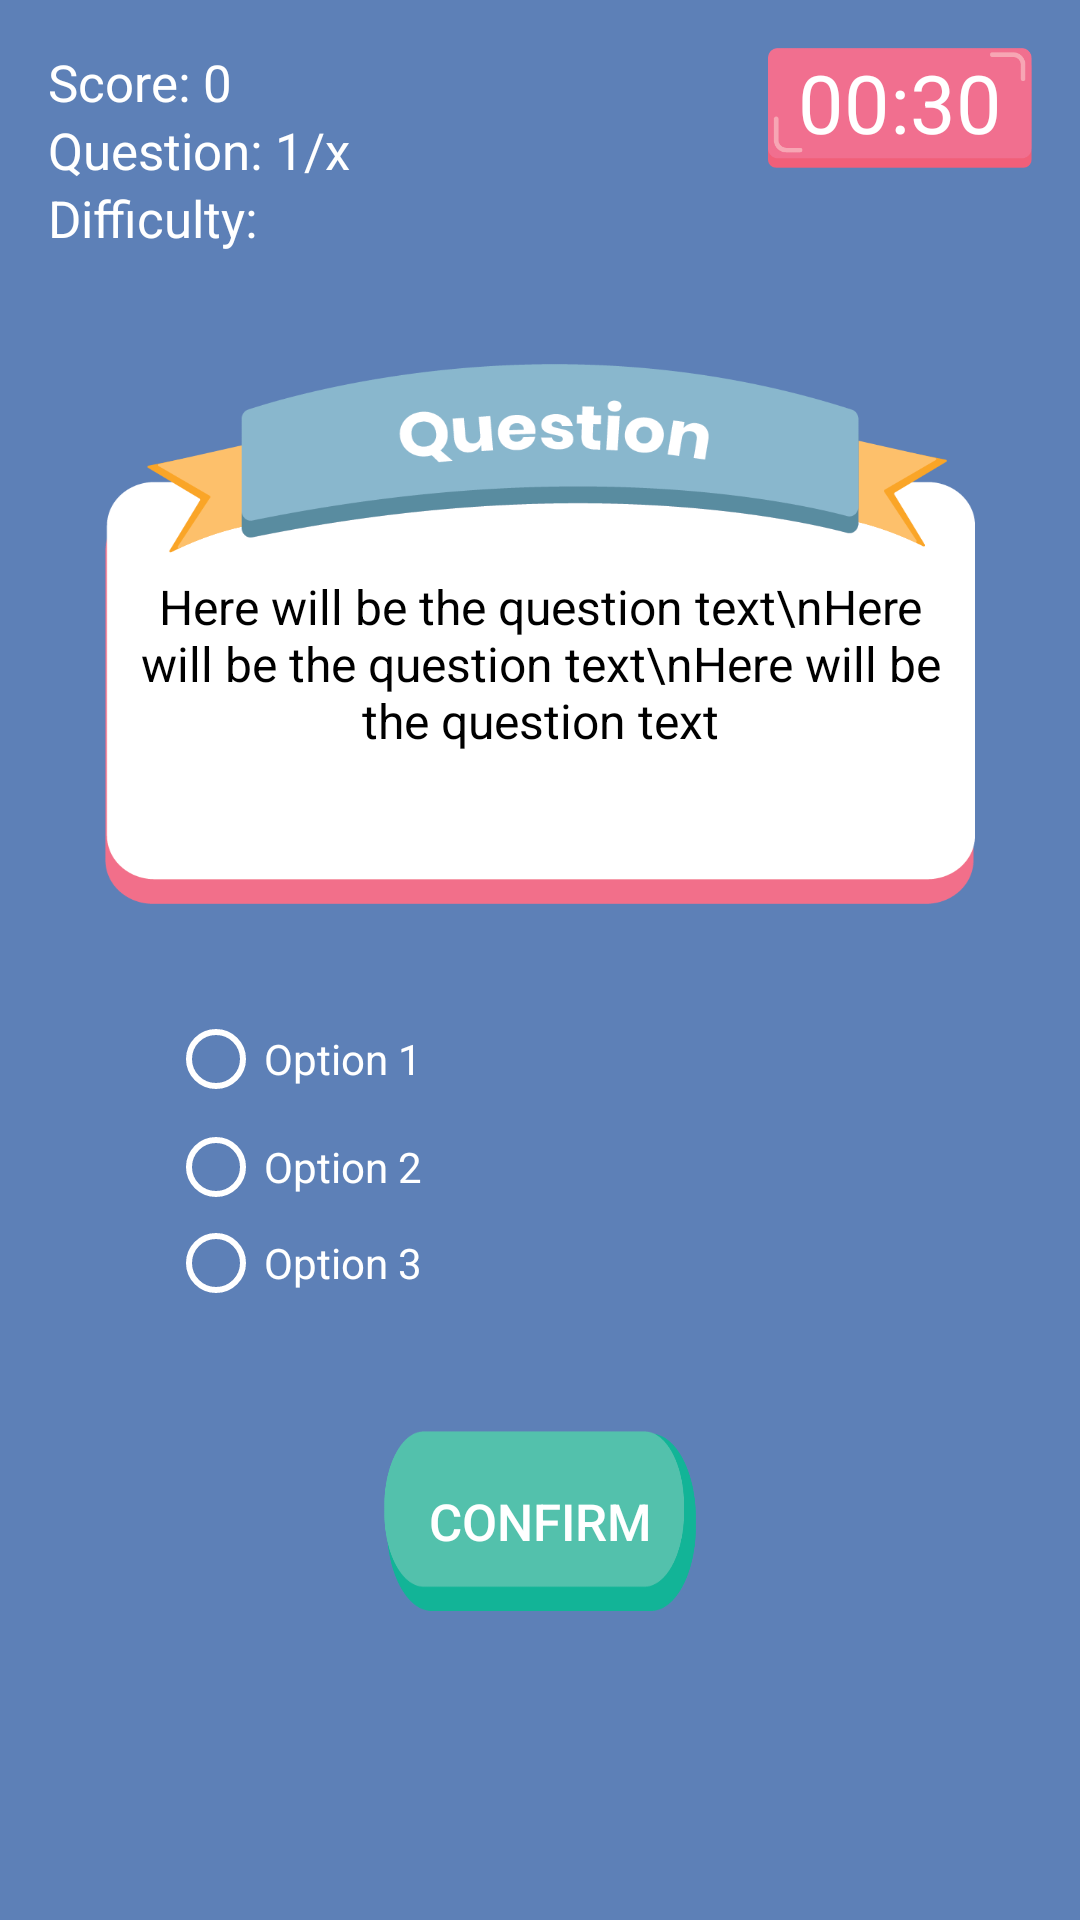

Produce the Android XML layout that renders to this screen, including the resource entries it uses.
<!-- AndroidManifest.xml: application theme AppTheme -->
<!-- res/layout/activity_quis.xml -->
<?xml version="1.0" encoding="utf-8"?>
<RelativeLayout xmlns:android="http://schemas.android.com/apk/res/android"
    xmlns:app="http://schemas.android.com/apk/res-auto"
    xmlns:tools="http://schemas.android.com/tools"
    android:layout_width="match_parent"
    android:layout_height="match_parent"
    android:padding="16dp"
    android:background="#5d80b7"
    tools:context=".QuisActivity">

    <TextView
        android:id="@+id/text_view_score"
        android:layout_width="wrap_content"
        android:layout_height="wrap_content"
        android:text="Score: 0"
        android:textColor="@android:color/white"
        android:freezesText="true"
        android:textSize="17dp" />

    <TextView
        android:id="@+id/text_view_question_count"
        android:layout_width="wrap_content"
        android:layout_height="wrap_content"
        android:layout_below="@id/text_view_score"
        android:text="Question: 1/x"
        android:textColor="@android:color/white"
        android:freezesText="true"
        android:textSize="17dp" />

    <TextView
        android:id="@+id/text_view_difficulty"
        android:layout_width="wrap_content"
        android:layout_height="wrap_content"
        android:layout_below="@id/text_view_question_count"
        android:freezesText="true"
        android:text="Difficulty: "
        android:textSize="17dp"
        android:textColor="@android:color/white" />

    <RelativeLayout
        android:layout_width="200dp"
        android:layout_height="40dp"
        android:layout_marginLeft="240dp"
        android:background="@drawable/button_timer">

        <TextView
            android:id="@+id/text_view_countdown"
            android:layout_width="200dp"
            android:layout_height="wrap_content"
            android:layout_alignParentEnd="true"
            android:freezesText="true"
            android:text="00:30"
            android:textAlignment="center"
            android:textColor="@android:color/white"
            android:textSize="27sp"
            tools:ignore="RtlCompat" />

    </RelativeLayout>


    <RelativeLayout
        android:layout_width="290dp"
        android:layout_height="180dp"
        android:layout_below="@+id/text_view_question_count"
        android:layout_marginTop="60dp"
        android:layout_centerHorizontal="true"
        android:background="@drawable/question">

    <TextView
        android:id="@+id/text_view_question"
        android:layout_width="350dp"
        android:layout_height="wrap_content"
        android:layout_marginBottom="16dp"
        android:layout_marginTop="70dp"
        android:layout_marginLeft="7dp"
        android:layout_marginRight="7dp"
        android:text="Here will be the question text\nHere will be the question text\nHere will be the question text"
        android:textAlignment="center"
        android:textColor="@android:color/black"
        android:textSize="16sp"
        android:freezesText="true"/>

    </RelativeLayout>

    <RadioGroup
        android:id="@+id/radio_group"
        android:layout_width="wrap_content"
        android:layout_height="wrap_content"
        android:layout_centerVertical="true">

        <RadioButton
            android:id="@+id/radio_button1"
            android:layout_width="140dp"
            android:layout_height="40dp"
            android:text="Option 1"
            android:layout_marginTop="130dp"
            android:layout_marginLeft="40dp"
            android:freezesText="true"
            android:buttonTint="@android:color/background_light"
            android:textColor="@android:color/white"/>

        <RadioButton
            android:id="@+id/radio_button2"
            android:layout_width="wrap_content"
            android:layout_height="wrap_content"
            android:text="Option 2"
            android:layout_marginLeft="40dp"
            android:freezesText="true"
            android:buttonTint="@android:color/background_light"
            android:textColor="@android:color/white"/>

        <RadioButton
            android:id="@+id/radio_button3"
            android:layout_width="wrap_content"
            android:layout_height="wrap_content"
            android:text="Option 3"
            android:layout_marginLeft="40dp"
            android:freezesText="true"
            android:buttonTint="@android:color/background_light"
            android:textColor="@android:color/white"/>

    </RadioGroup>

    <Button
        android:id="@+id/button_confirm_next"
        android:layout_width="180dp"
        android:layout_height="60dp"
        android:layout_marginHorizontal="112dp"
        android:layout_marginVertical="40dp"
        android:layout_below="@id/radio_group"
        android:layout_marginTop="16dp"
        android:text="Confirm"
        android:onClick="ONCLICK"
        android:freezesText="true"
        android:textSize="17dp"
        android:textAlignment="center"
        android:textColor="@android:color/white"
        android:background="@drawable/button_start"/>

</RelativeLayout>
<!-- resources referenced by this layout -->
<resources>
  <!-- drawable button_start: png bitmap (drawable, 5516 bytes) -->
  <!-- drawable button_timer: png bitmap (drawable, 2548 bytes) -->
  <!-- drawable question: png bitmap (drawable, 27969 bytes) -->
  <style name="AppTheme" parent="Theme.AppCompat.Light.NoActionBar">
          
          <item name="colorPrimary">@color/colorPrimary</item>
          <item name="colorPrimaryDark">@color/colorPrimaryDark</item>
          <item name="colorAccent">@color/colorAccent</item>
      </style>
  <color name="colorPrimary">#795548</color>
  <color name="colorPrimaryDark">#5D4037</color>
  <color name="colorAccent">#f8ff35</color>
</resources>
